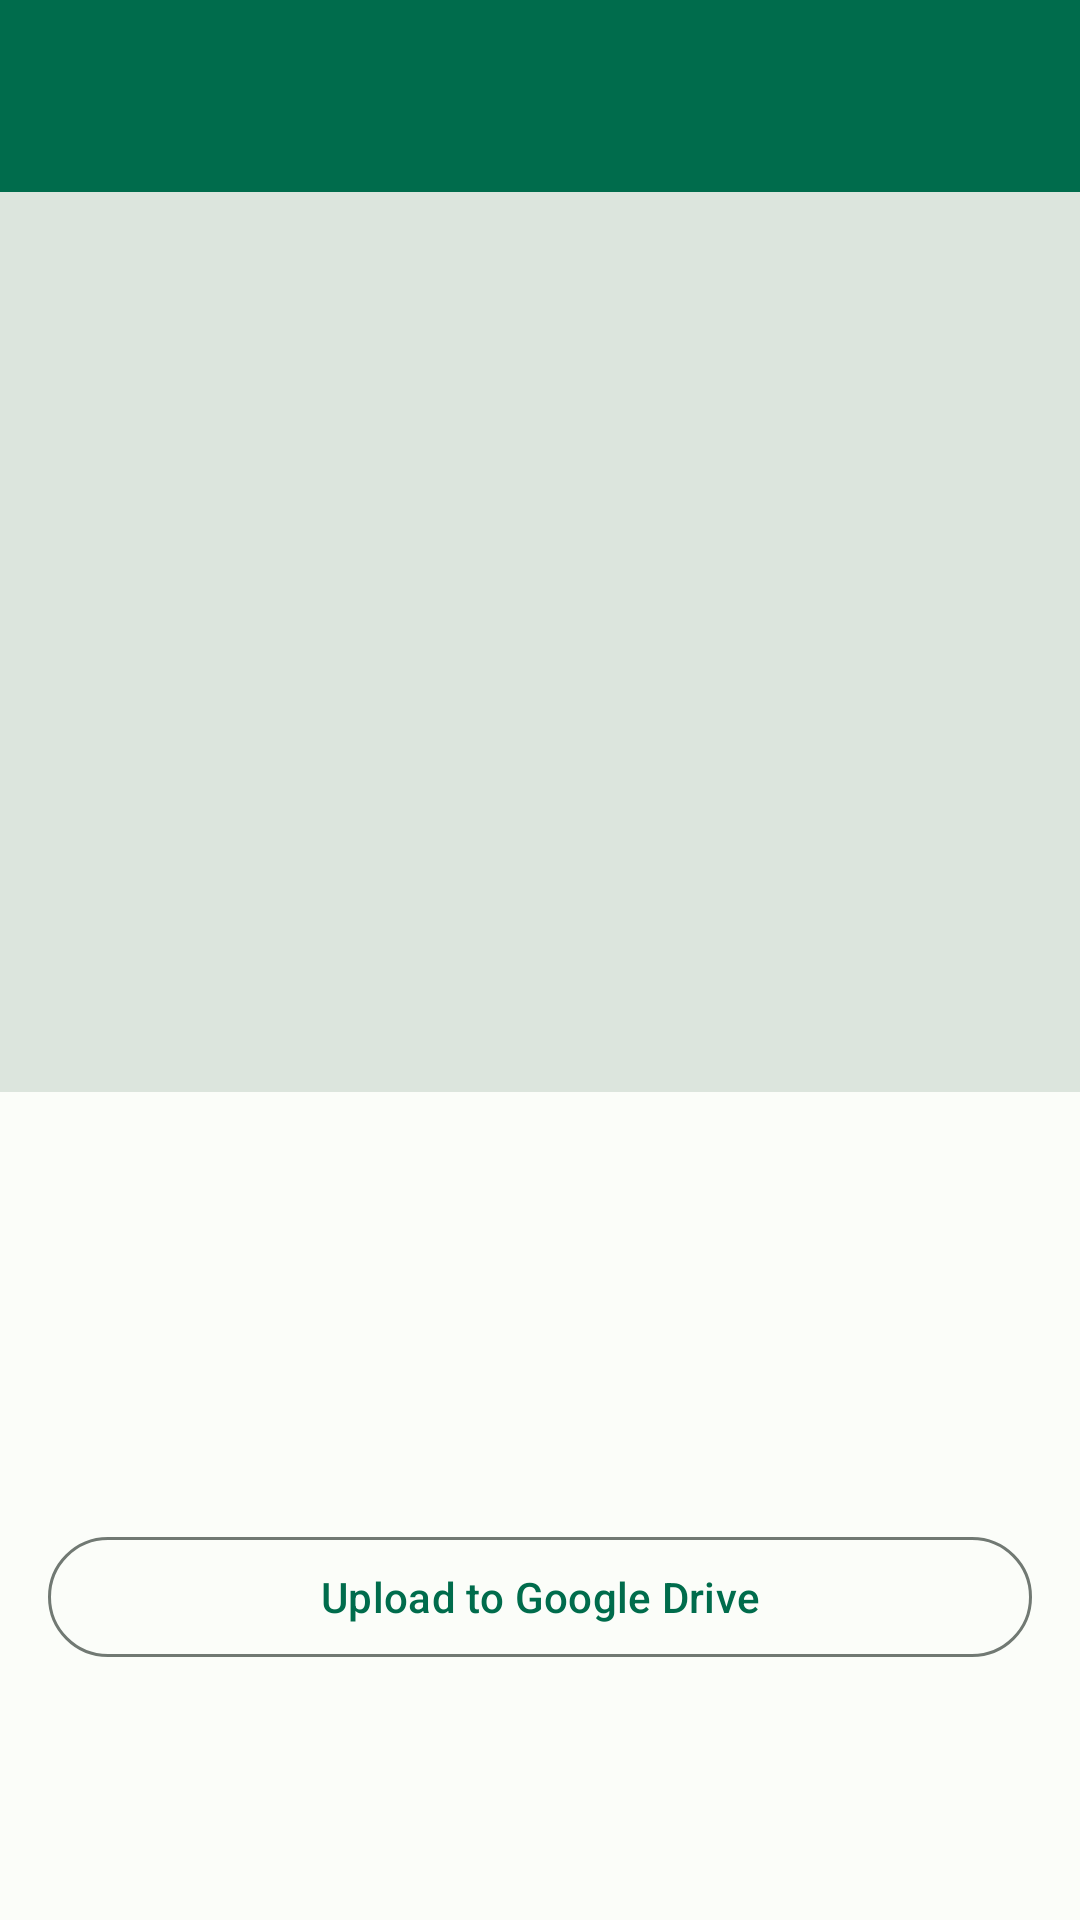

Reconstruct the res/layout file that produces this screen, plus the resources it refers to.
<!-- AndroidManifest.xml: activity theme Theme.NewspaperEventsTimeline -->
<!-- res/layout/activity_article_details.xml -->
<?xml version="1.0" encoding="utf-8"?>
<androidx.coordinatorlayout.widget.CoordinatorLayout xmlns:android="http://schemas.android.com/apk/res/android"
    xmlns:app="http://schemas.android.com/apk/res-auto"
    xmlns:tools="http://schemas.android.com/tools"
    android:layout_width="match_parent"
    android:layout_height="match_parent"
    tools:context=".ui.details.ArticleDetailsActivity">

    <com.google.android.material.appbar.AppBarLayout
        android:layout_width="match_parent"
        android:layout_height="wrap_content">

        <com.google.android.material.appbar.MaterialToolbar
            android:id="@+id/toolbar"
            android:layout_width="match_parent"
            android:layout_height="?attr/actionBarSize"
            android:background="?attr/colorPrimary"
            app:titleTextColor="@color/white" />

    </com.google.android.material.appbar.AppBarLayout>

    <androidx.core.widget.NestedScrollView
        android:layout_width="match_parent"
        android:layout_height="match_parent"
        app:layout_behavior="@string/appbar_scrolling_view_behavior">

        <LinearLayout
            android:layout_width="match_parent"
            android:layout_height="wrap_content"
            android:orientation="vertical">

            <ImageView
                android:id="@+id/imageView"
                android:layout_width="match_parent"
                android:layout_height="300dp"
                android:scaleType="centerCrop"
                android:contentDescription="Article image"
                android:background="?attr/colorSurfaceVariant" />

            <LinearLayout
                android:layout_width="match_parent"
                android:layout_height="wrap_content"
                android:orientation="vertical"
                android:padding="16dp">

                <TextView
                    android:id="@+id/textNewspaperName"
                    android:layout_width="match_parent"
                    android:layout_height="wrap_content"
                    android:textSize="24sp"
                    android:textStyle="bold"
                    tools:text="The Times" />

                <TextView
                    android:id="@+id/textPublicationDate"
                    android:layout_width="match_parent"
                    android:layout_height="wrap_content"
                    android:layout_marginTop="4dp"
                    android:textSize="14sp"
                    android:textColor="?attr/colorOnSurfaceVariant"
                    tools:text="Publication: Jan 15, 2024" />

                <TextView
                    android:id="@+id/textCaptureDate"
                    android:layout_width="match_parent"
                    android:layout_height="wrap_content"
                    android:textSize="14sp"
                    android:textColor="?attr/colorOnSurfaceVariant"
                    tools:text="Captured: Jan 15, 2024" />

                <TextView
                    android:id="@+id/textLanguage"
                    android:layout_width="match_parent"
                    android:layout_height="wrap_content"
                    android:layout_marginTop="8dp"
                    android:textSize="14sp"
                    tools:text="Language: English" />

                <TextView
                    android:id="@+id/textOcrStatus"
                    android:layout_width="match_parent"
                    android:layout_height="wrap_content"
                    android:textSize="14sp"
                    tools:text="OCR Status: COMPLETED" />

                <TextView
                    android:id="@+id/textTags"
                    android:layout_width="match_parent"
                    android:layout_height="wrap_content"
                    android:layout_marginTop="8dp"
                    android:textSize="14sp"
                    android:visibility="gone"
                    tools:text="Tags: politics, event" />

                <com.google.android.material.chip.Chip
                    android:id="@+id/chipEventInvitation"
                    android:layout_width="wrap_content"
                    android:layout_height="wrap_content"
                    android:layout_marginTop="8dp"
                    android:text="Event Invitation"
                    android:visibility="gone"
                    app:chipBackgroundColor="?attr/colorSecondaryContainer" />

                <TextView
                    android:id="@+id/textDriveStatus"
                    android:layout_width="match_parent"
                    android:layout_height="wrap_content"
                    android:layout_marginTop="8dp"
                    android:textSize="14sp"
                    android:textColor="?attr/colorPrimary"
                    android:visibility="gone"
                    tools:text="Backed up to Google Drive" />

                
                <com.google.android.material.card.MaterialCardView
                    android:id="@+id/cardOcrContent"
                    android:layout_width="match_parent"
                    android:layout_height="wrap_content"
                    android:layout_marginTop="16dp"
                    app:cardCornerRadius="8dp"
                    app:cardElevation="2dp"
                    android:visibility="gone">

                    <LinearLayout
                        android:layout_width="match_parent"
                        android:layout_height="wrap_content"
                        android:orientation="vertical"
                        android:padding="16dp">

                        <TextView
                            android:layout_width="match_parent"
                            android:layout_height="wrap_content"
                            android:text="OCR Text"
                            android:textSize="16sp"
                            android:textStyle="bold" />

                        <TextView
                            android:id="@+id/textOcrContent"
                            android:layout_width="match_parent"
                            android:layout_height="wrap_content"
                            android:layout_marginTop="8dp"
                            android:textSize="14sp"
                            android:textIsSelectable="true"
                            tools:text="This is the extracted text from the image..." />

                    </LinearLayout>

                </com.google.android.material.card.MaterialCardView>

                
                <com.google.android.material.card.MaterialCardView
                    android:id="@+id/cardNotes"
                    android:layout_width="match_parent"
                    android:layout_height="wrap_content"
                    android:layout_marginTop="16dp"
                    app:cardCornerRadius="8dp"
                    app:cardElevation="2dp"
                    android:visibility="gone">

                    <LinearLayout
                        android:layout_width="match_parent"
                        android:layout_height="wrap_content"
                        android:orientation="vertical"
                        android:padding="16dp">

                        <TextView
                            android:layout_width="match_parent"
                            android:layout_height="wrap_content"
                            android:text="Notes"
                            android:textSize="16sp"
                            android:textStyle="bold" />

                        <TextView
                            android:id="@+id/textNotes"
                            android:layout_width="match_parent"
                            android:layout_height="wrap_content"
                            android:layout_marginTop="8dp"
                            android:textSize="14sp"
                            tools:text="Personal notes about this article..." />

                    </LinearLayout>

                </com.google.android.material.card.MaterialCardView>

                
                <com.google.android.material.button.MaterialButton
                    android:id="@+id/btnProcessOcr"
                    android:layout_width="match_parent"
                    android:layout_height="wrap_content"
                    android:layout_marginTop="16dp"
                    android:text="Process OCR"
                    android:visibility="gone" />

                <com.google.android.material.button.MaterialButton
                    android:id="@+id/btnUploadDrive"
                    android:layout_width="match_parent"
                    android:layout_height="wrap_content"
                    android:layout_marginTop="8dp"
                    android:text="Upload to Google Drive"
                    style="@style/Widget.Material3.Button.OutlinedButton" />

            </LinearLayout>

        </LinearLayout>

    </androidx.core.widget.NestedScrollView>

    <ProgressBar
        android:id="@+id/progressBar"
        android:layout_width="wrap_content"
        android:layout_height="wrap_content"
        android:layout_gravity="center"
        android:visibility="gone" />

</androidx.coordinatorlayout.widget.CoordinatorLayout>
<!-- resources referenced by this layout -->
<resources>
  <color name="white">#FFFFFFFF</color>
  <style name="Theme.NewspaperEventsTimeline" parent="Base.Theme.NewspaperEventsTimeline" />
  <style name="Base.Theme.NewspaperEventsTimeline" parent="Theme.Material3.DayNight.NoActionBar">
          
          <item name="colorPrimary">@color/md_theme_light_primary</item>
          <item name="colorOnPrimary">@color/md_theme_light_onPrimary</item>
          <item name="colorPrimaryContainer">@color/md_theme_light_primaryContainer</item>
          <item name="colorOnPrimaryContainer">@color/md_theme_light_onPrimaryContainer</item>
          
          
          <item name="colorSecondary">@color/md_theme_light_secondary</item>
          <item name="colorOnSecondary">@color/md_theme_light_onSecondary</item>
          <item name="colorSecondaryContainer">@color/md_theme_light_secondaryContainer</item>
          <item name="colorOnSecondaryContainer">@color/md_theme_light_onSecondaryContainer</item>
          
          
          <item name="colorTertiary">@color/md_theme_light_tertiary</item>
          <item name="colorOnTertiary">@color/md_theme_light_onTertiary</item>
          <item name="colorTertiaryContainer">@color/md_theme_light_tertiaryContainer</item>
          <item name="colorOnTertiaryContainer">@color/md_theme_light_onTertiaryContainer</item>
          
          
          <item name="colorError">@color/md_theme_light_error</item>
          <item name="colorOnError">@color/md_theme_light_onError</item>
          <item name="colorErrorContainer">@color/md_theme_light_errorContainer</item>
          <item name="colorOnErrorContainer">@color/md_theme_light_onErrorContainer</item>
          
          
          <item name="android:colorBackground">@color/md_theme_light_background</item>
          <item name="colorOnBackground">@color/md_theme_light_onBackground</item>
          
          
          <item name="colorSurface">@color/md_theme_light_surface</item>
          <item name="colorOnSurface">@color/md_theme_light_onSurface</item>
          <item name="colorSurfaceVariant">@color/md_theme_light_surfaceVariant</item>
          <item name="colorOnSurfaceVariant">@color/md_theme_light_onSurfaceVariant</item>
          
          
          <item name="colorOutline">@color/md_theme_light_outline</item>
      </style>
  <color name="md_theme_light_primary">#006C4C</color>
  <color name="md_theme_light_onPrimary">#FFFFFF</color>
  <color name="md_theme_light_primaryContainer">#89F8C7</color>
  <color name="md_theme_light_onPrimaryContainer">#002114</color>
  <color name="md_theme_light_secondary">#4D6357</color>
  <color name="md_theme_light_onSecondary">#FFFFFF</color>
  <color name="md_theme_light_secondaryContainer">#CFE9D9</color>
  <color name="md_theme_light_onSecondaryContainer">#0A1F16</color>
  <color name="md_theme_light_tertiary">#3D6373</color>
  <color name="md_theme_light_onTertiary">#FFFFFF</color>
  <color name="md_theme_light_tertiaryContainer">#C1E8FB</color>
  <color name="md_theme_light_onTertiaryContainer">#001F29</color>
  <color name="md_theme_light_error">#BA1A1A</color>
  <color name="md_theme_light_onError">#FFFFFF</color>
  <color name="md_theme_light_errorContainer">#FFDAD6</color>
  <color name="md_theme_light_onErrorContainer">#410002</color>
  <color name="md_theme_light_background">#FBFDF9</color>
  <color name="md_theme_light_onBackground">#191C1A</color>
  <color name="md_theme_light_surface">#FBFDF9</color>
  <color name="md_theme_light_onSurface">#191C1A</color>
  <color name="md_theme_light_surfaceVariant">#DCE5DD</color>
  <color name="md_theme_light_onSurfaceVariant">#404943</color>
  <color name="md_theme_light_outline">#717973</color>
</resources>
